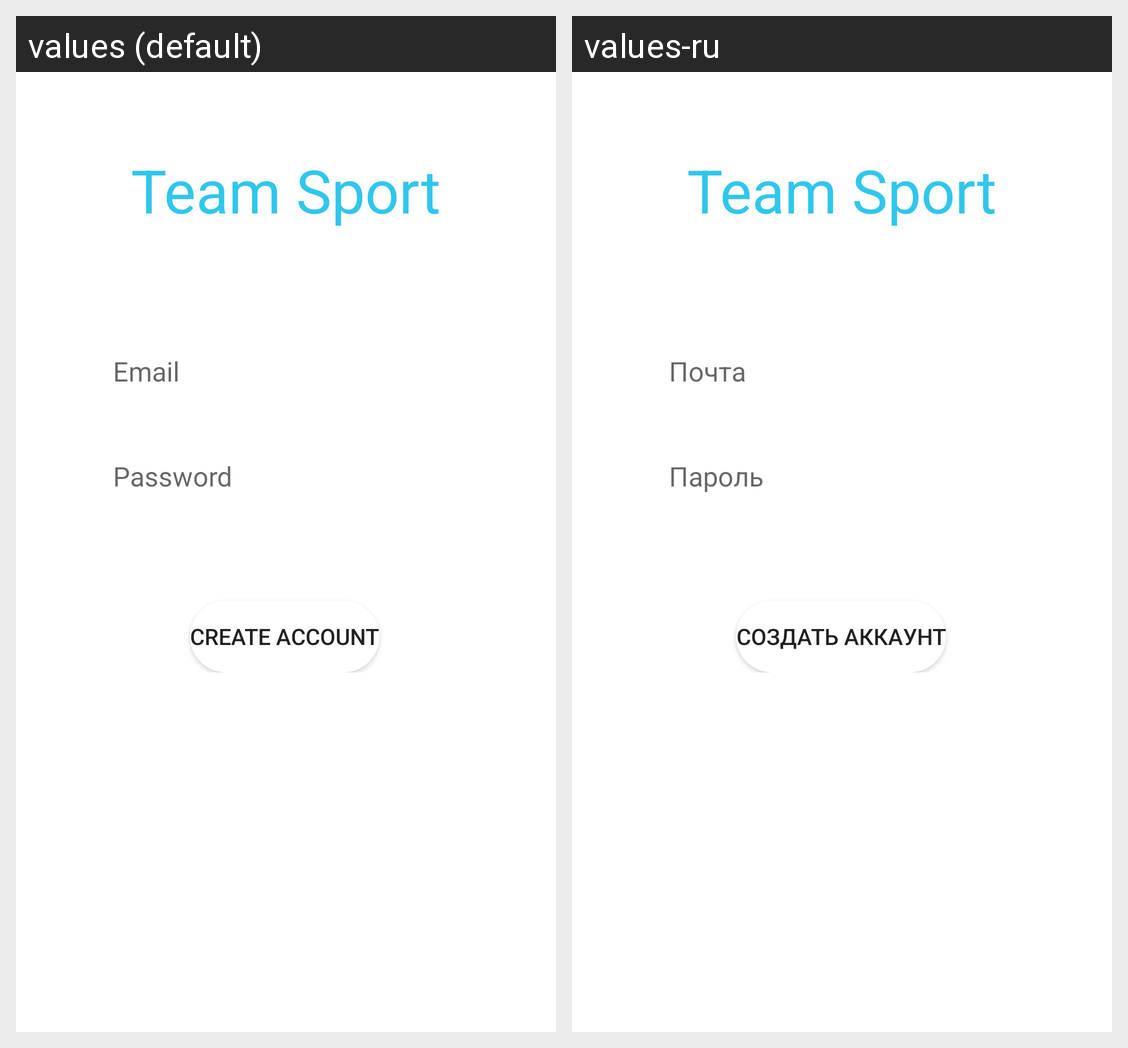

Strings drawn on this Android screen and how each of the app's shown locales translates them:
Android screen res/layout/fragment_create_account.xml rendered under 2 locales, left to right: values (default), values-ru. Device: Nexus 5 (rendered at 1080×1920; each locale shown at half size, 540×960, under a caption strip naming it); theme Theme.TeamSport.
Strings drawn on this screen, with the default value and each locale's value (text and hints the layout hard-codes, and strings that could not be matched under every locale, appear in the picture but are not listed):

team_sport
  values: Team Sport
  values-ru: Team Sport

email_sign_in_hint
  values: Email
  values-ru: Почта

password_sign_in_hint
  values: Password
  values-ru: Пароль

create_account
  values: Create account
  values-ru: Создать аккаунт
